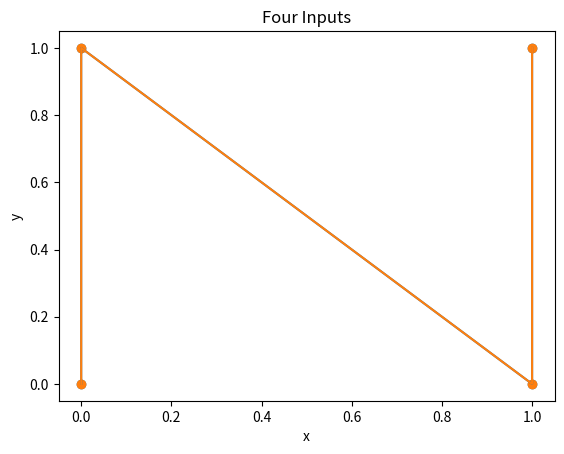

This figure's Python source: (Note: this script raises an exception after producing the figure.)

import matplotlib.pyplot as plt
list=[(0, 0),(0, 1), (1, 0), (1, 1)]
list_length=(len(list))
a=[]
b=[]

for x in list: 
  a.append(x[0])
  b.append(x[1])

plt.plot(a,b)
plt.scatter(a,b)
plt.xlabel('x')
plt.ylabel('y')
plt.title('Four Inputs')

def and_function(x,y):
  if x==1: 
    if y==1:
      return True
    else:
      return False
  else:
    return False

def or_function(x,y):
  if x==1: 
      return True
  if y==1:
      return True
  else:
    return False

def xor_function(x,y):
  if x==1:
    if y==1:
      return False
    else:
      return True
  if y==1:
    return True
  else: 
    return False

import matplotlib.pyplot as plt
list=[(0, 0),(0, 1), (1, 0), (1, 1)]
list_length=(len(list))
a=[]
b=[]

for x in list: 
  a.append(x[0])
  b.append(x[1])

plt.plot(a,b)
plt.scatter(a,b)
plt.xlabel('x')
plt.ylabel('y')
plt.title('Four Inputs')

first_input=int(input("give a number:"))
second_input=int(input("give a number:"))
response1=or_function(first_input,second_input)
response2=xor_function(first_input,second_input)
response3=and_function(first_input,second_input)
print('For the or function:',response1)
print('For the xor function:',response2)
print('For the and function:',response3)

or_output=[]
and_output=[]
xor_output=[]
for x in list:
  or_output.append(or_function(x[0],x[1]))
  and_output.append(and_function(x[0],x[1]))
  xor_output.append(xor_function(x[0],x[1]))

print('For the or function with the given data:',or_output)
print('For the xor function with the given data:',xor_output)
print('For the and function with the given data:',and_output)


C1=[(2, 3), (3, 3), (3, 4), (1, 4), (4, 1), (4, 3)]
C2=[(0, 0), (0, 3), (1, 1), (1, 2), (2, 1), (2, 2)]

C1_x=[]
C1_y=[]
C2_x=[]
C2_y=[]

for t in C1:
  C1_x.append(t[0])
  C1_y.append(t[1])

for t in C2:
  C2_x.append(t[0])
  C2_y.append(t[1])

plt.plot(C1_x,C1_y,'bd',label="C1")
plt.plot(C2_x, C2_y,'g^',label="c2")
plt.legend(loc="upper left")
plt.xlabel('x')
plt.ylabel('y')
plt.title('Two Data Sets')

import numpy as np
import matplotlib.pyplot as plt
import sys
def threshold_entry():
  thresh = {
          'thresh1':2,
          'thresh2':2
          }
  while True:
    thresh['thresh1']= (input("Enter the first threshold,or press x to exit: "))
    thresh['thresh2']= (input("Enter the second threshold, or press x to exit: "))
    if thresh['thresh1'].isnumeric() and thresh['thresh2'].isnumeric:
        return(thresh)
    if thresh['thresh1']=='x' or thresh['thresh2']=='x':
        return(thresh)
    else:
            print("You did not input a digit, try again")

def classification(threshold1,threshold2,C1,C2):
  lists = {
          'belongs_C1':[],
          'belongs_C2':[]
          }

  for p in C1: 
    if p[0]>=int(threshold1) and p[1]>=int(threshold2):
        lists['belongs_C1'].append([p[0],p[1]])
    else:
       lists['belongs_C2'].append([p[0],p[1]])
  for q in C2:
    if q[0]>=int(threshold1) and q[1]>=int(threshold2):
      lists['belongs_C1'].append([q[0],q[1]])
    else: 
      lists['belongs_C2'].append([q[0],q[1]])
  return lists


def accuracy(belongs_C1,belongs_C2,data_sample,C1,C2):
  correct=0
  for x in belongs_C1:
    value=x[0]
    value2=x[1]
    for t in C1:
      if value==t[0]:
        if value2==t[1]:
         correct+=1
           
  for y in belongs_C2:
    value=y[0]
    value2=y[1]
    for t in C2:
      if value==t[0]:
        if value2==t[1]:
         correct+=1
  total=(correct/data_sample)*100
  return total 

def plot(C1,C2,th1,th2):
  C1_x=[]
  C1_y=[]
  C2_x=[]
  C2_y=[]

  for t in C1:
    C1_x.append(t[0])
    C1_y.append(t[1])

  for t in C2:
    C2_x.append(t[0])
    C2_y.append(t[1])
    
  plt.plot(C1_x,C1_y,'rs',label='C1')
  plt.plot(C2_x, C2_y,'b^',label='C2')
  plt.axvline(x=int(th1),linestyle='dashed')
  plt.axhline(y=int(th2), linestyle='dashed')
  plt.xlim(-1,5)
  plt.legend(loc="upper left")
  plt.xlabel('x')
  plt.ylabel('y')
  plt.title('Two Data Sets')
  plt.show()


C1=[(2, 3), (3, 3), (3, 4), (1, 4), (4, 1), (4, 3)]
C2=[(0, 0), (0, 3), (1, 1), (1, 2), (2, 1), (2, 2)]

while True:
  data_sample=len(C1)+len(C2)
  thresholds=(threshold_entry())
  if thresholds['thresh1']=='x' or thresholds['thresh2']=='x':
     sys.exit("You pressed x so the code will exit")
  lists=classification(thresholds['thresh1'],thresholds['thresh2'],C1,C2)
  total=accuracy(lists['belongs_C1'],lists['belongs_C2'], data_sample,C1,C2)
  print("For thresholds {} and {} the total accuracy is {:.2f}".format(thresholds['thresh1'],thresholds['thresh2'],total))
  plot(lists['belongs_C1'],lists['belongs_C2'],thresholds['thresh1'],thresholds['thresh2'])
